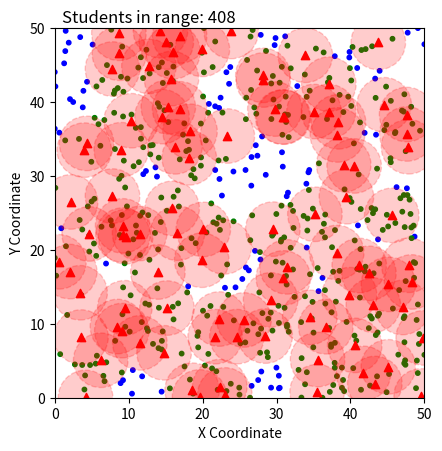

Here is the Python script that generated this plot:
import numpy as np
import matplotlib.pyplot as plt
#import csv
import matplotlib.animation as animation
GRID_X, GRID_Y = 50, 50 # Kích thước của 1 lớp học
NUM_INDIVIDUALS = 500 # Sô lượng sinh viên
NUM_RFID_READERS = 100  # Số lượng đầu đọc RFID
NUM_ITERATION = 200  # Số vòng lặp
RFID_RADIUS = 3.69 # Bán kính vùng phủ sóng của đầu đọc
DIM = 2
ALPHA = 0.7
UPDATE_INTERVAL = 500
MOVE_PERCENTAGE_MIN = 0.01  # Tỷ lệ di chuyển tối thiểu
MOVE_PERCENTAGE_MAX = 0.02  # Tỷ lệ di chuyển tối đa

def schwefel(reader):
    reader = np.atleast_2d(reader)
    x, y = reader.shape
    res = 418.982887*y - np.sum(reader*np.sin(np.sqrt(np.absolute(reader))), axis=1, keepdims=True)
    assert(res.shape == (x, 1))
    return res
# Hàm để kiểm tra khoảng cách giữa hai điểm
def is_valid_distance(new_point, points, min_distance):
    for point in points:
        if np.linalg.norm(new_point - point) < min_distance:
            return False
    return True


def BieuDo(READERS, STUDENTS):
    fig, ax = plt.subplots()
    ax.set_xlabel('X Coordinate')
    ax.set_ylabel('Y Coordinate')
    ax.set_xlim(0, GRID_X)
    ax.set_ylim(0, GRID_Y)
    ax.set_aspect('equal', 'box')
    # Tối ưu hóa bằng thuật toán PSO
    sspso = SSPSO(NUM_RFID_READERS, DIM, NUM_ITERATION)
    r = sspso.optimize()
    print(r)
    for reader in READERS:
            reader.update_position()
    # Trích xuất vị trí sinh viên và đầu đọc RFID
    student_positions = np.array([student.position for student in STUDENTS])
    reader_positions = np.array([reader.position for reader in READERS])

    scatter_students = ax.scatter(student_positions[:, 0], student_positions[:, 1], color='blue', label='Students', s=10)
    scatter_rfid = ax.scatter(reader_positions[:, 0], reader_positions[:, 1], color='red', label='RFID Readers', marker='^')
    scatter_rfid.set_offsets(reader_positions)
    circles = [plt.Circle((x, y), RFID_RADIUS, color='red', fill=True, alpha=0.2, linestyle='--') for x, y in reader_positions]
    for circle in circles:
        ax.add_artist(circle)
    # Text hiển thị số sinh viên trong vùng bán kính
    count_text = ax.text(0.02, 1.05, 'Students in range: 0', transform=ax.transAxes, fontsize=12, verticalalignment='top')
   

    def update(frame):
        for student in STUDENTS:
            student.update_position()
        student_positions = np.array([student.position for student in STUDENTS])
        #reader_positions = np.array([reader.position for reader in READERS])

        # Cập nhật màu sắc của sinh viên dựa trên vị trí
        colors = []
        count_in_range  = 0
        for student in student_positions:
            # Kiểm tra khoảng cách đến các đầu đọc RFID
            if any(np.linalg.norm(student - reader.position) <= RFID_RADIUS for reader in READERS):
                colors.append('green')  # Đổi thành màu xanh lục
                count_in_range  += 1 
            else:
                colors.append('blue')  # Giữ màu xanh dương

        scatter_students.set_offsets(student_positions)
        scatter_students.set_color(colors)  # Cập nhật màu sắc

        scatter_students.set_offsets(student_positions)
        # scatter_rfid.set_offsets(reader_positions)

        # for i, circle in enumerate(circles):
        #     circle.center = reader_positions[i]
       # Cập nhật số sinh viên trong vùng bán kính
        count_text.set_text(f'Students in range: {count_in_range}')
        print(count_in_range)
        return scatter_students, *circles

    ani = animation.FuncAnimation(fig, update, frames=NUM_ITERATION, interval=UPDATE_INTERVAL, blit=True, repeat=False)
    plt.show()

class Students:
    def __init__(self, dim):
        self.position = np.random.rand(dim) * [GRID_X, GRID_Y]
        self.id = np.random.randint(2001210000, 2001220000)
       

    def update_position(self):
        move_distance = np.random.uniform(MOVE_PERCENTAGE_MIN * GRID_X, MOVE_PERCENTAGE_MAX * GRID_X)
        angle = np.random.rand() * 2 * np.pi  # Tạo góc ngẫu nhiên
        self.position += move_distance * np.array([np.cos(angle), np.sin(angle)])
        self.position = np.clip(self.position, [0, 0], [GRID_X, GRID_Y])

class Readers:
    def __init__(self, dim):
        self.position = np.random.rand(dim) * [GRID_X, GRID_Y]
        self.velocity = np.random.rand(dim) * [0, 0.1]
        self.best_position = self.position.copy()
        self.best_value = float('inf')

    def update_velocity(self, global_best_position, w=0.5, c1=1.5, c2=1.5):
        r1 = np.random.rand(len(self.position))
        r2 = np.random.rand(len(self.position))
        cognitive_component = c1 * r1 * (self.best_position - self.position)
        social_component = c2 * r2 * (global_best_position - self.position)
        self.velocity = w * self.velocity + cognitive_component + social_component

    def update_position(self):
        self.position += self.velocity

def fitness(position):
    epsilon = 1e-100
    fitness = 1/(schwefel(position) + epsilon)
    return fitness
class SSPSO:
    def __init__(self, num_particles, dim, max_iter, alpha=0.5):
        self.num_particles = num_particles
        self.dim = dim
        self.alpha = alpha
        self.max_iter = max_iter
        self.readers = [Readers(dim) for _ in range(num_particles)]
        self.global_best_position = np.random.uniform(-1, 1, dim)
        self.global_best_value = float('inf')

    def optimize(self):
        for _ in range(self.max_iter):
            for particle in self.readers:
                # Đánh giá hàm mục tiêu
                fitness_value = fitness(particle.position)
                # Cập nhật vị trí tốt nhất của từng hạt
                if fitness_value < particle.best_value:
                    particle.best_position = particle.position.copy()
                    particle.best_value = fitness_value
                # Cập nhật vị trí tốt nhất của toàn bộ quần thể
                if fitness_value < self.global_best_value:
                    self.global_best_position = particle.position.copy()
                    self.global_best_value = fitness_value
            # Cập nhật vận tốc và vị trí của mỗi hạt
            for particle in self.readers:
                particle.update_velocity(self.global_best_position)
                particle.update_position()
        final_positions = np.array([readers.position for readers in self.readers])
        return final_positions
        
            


readers =  [Readers(DIM) for _ in range(NUM_RFID_READERS)]
students = [Students(DIM) for _ in range(NUM_INDIVIDUALS)]
BieuDo(readers, students)
